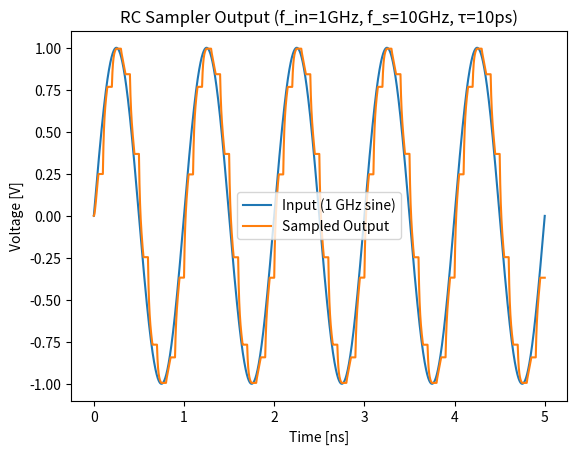

Write Python code to recreate this figure.
import numpy as np
import matplotlib.pyplot as plt
f_in = 1e9        
f_s  = 10e9       
tau  = 10e-12     

t_stop = 5e-9     
dt = 0.1e-12      
t = np.arange(0, t_stop, dt)
vin = np.sin(2.0 * np.pi * f_in * t)
T_s = 1.0 / f_s
clock_on_fraction = 0.5
switch = ( (t % T_s) < (clock_on_fraction * T_s) ).astype(float)
vout = np.zeros_like(t)
vout[0] = 0.0 
alpha = dt / tau
for i in range(len(t) - 1):
    if switch[i] == 1:
        vout[i+1] = vout[i] + alpha * (vin[i] - vout[i])
    else:
        vout[i+1] = vout[i]
plt.figure()
plt.plot(t*1e9, vin, label="Input (1 GHz sine)")
plt.plot(t*1e9, vout, label="Sampled Output")
plt.xlabel("Time [ns]")
plt.ylabel("Voltage [V]")
plt.title("RC Sampler Output (f_in=1GHz, f_s=10GHz, τ=10ps)")
plt.legend()
plt.show()
